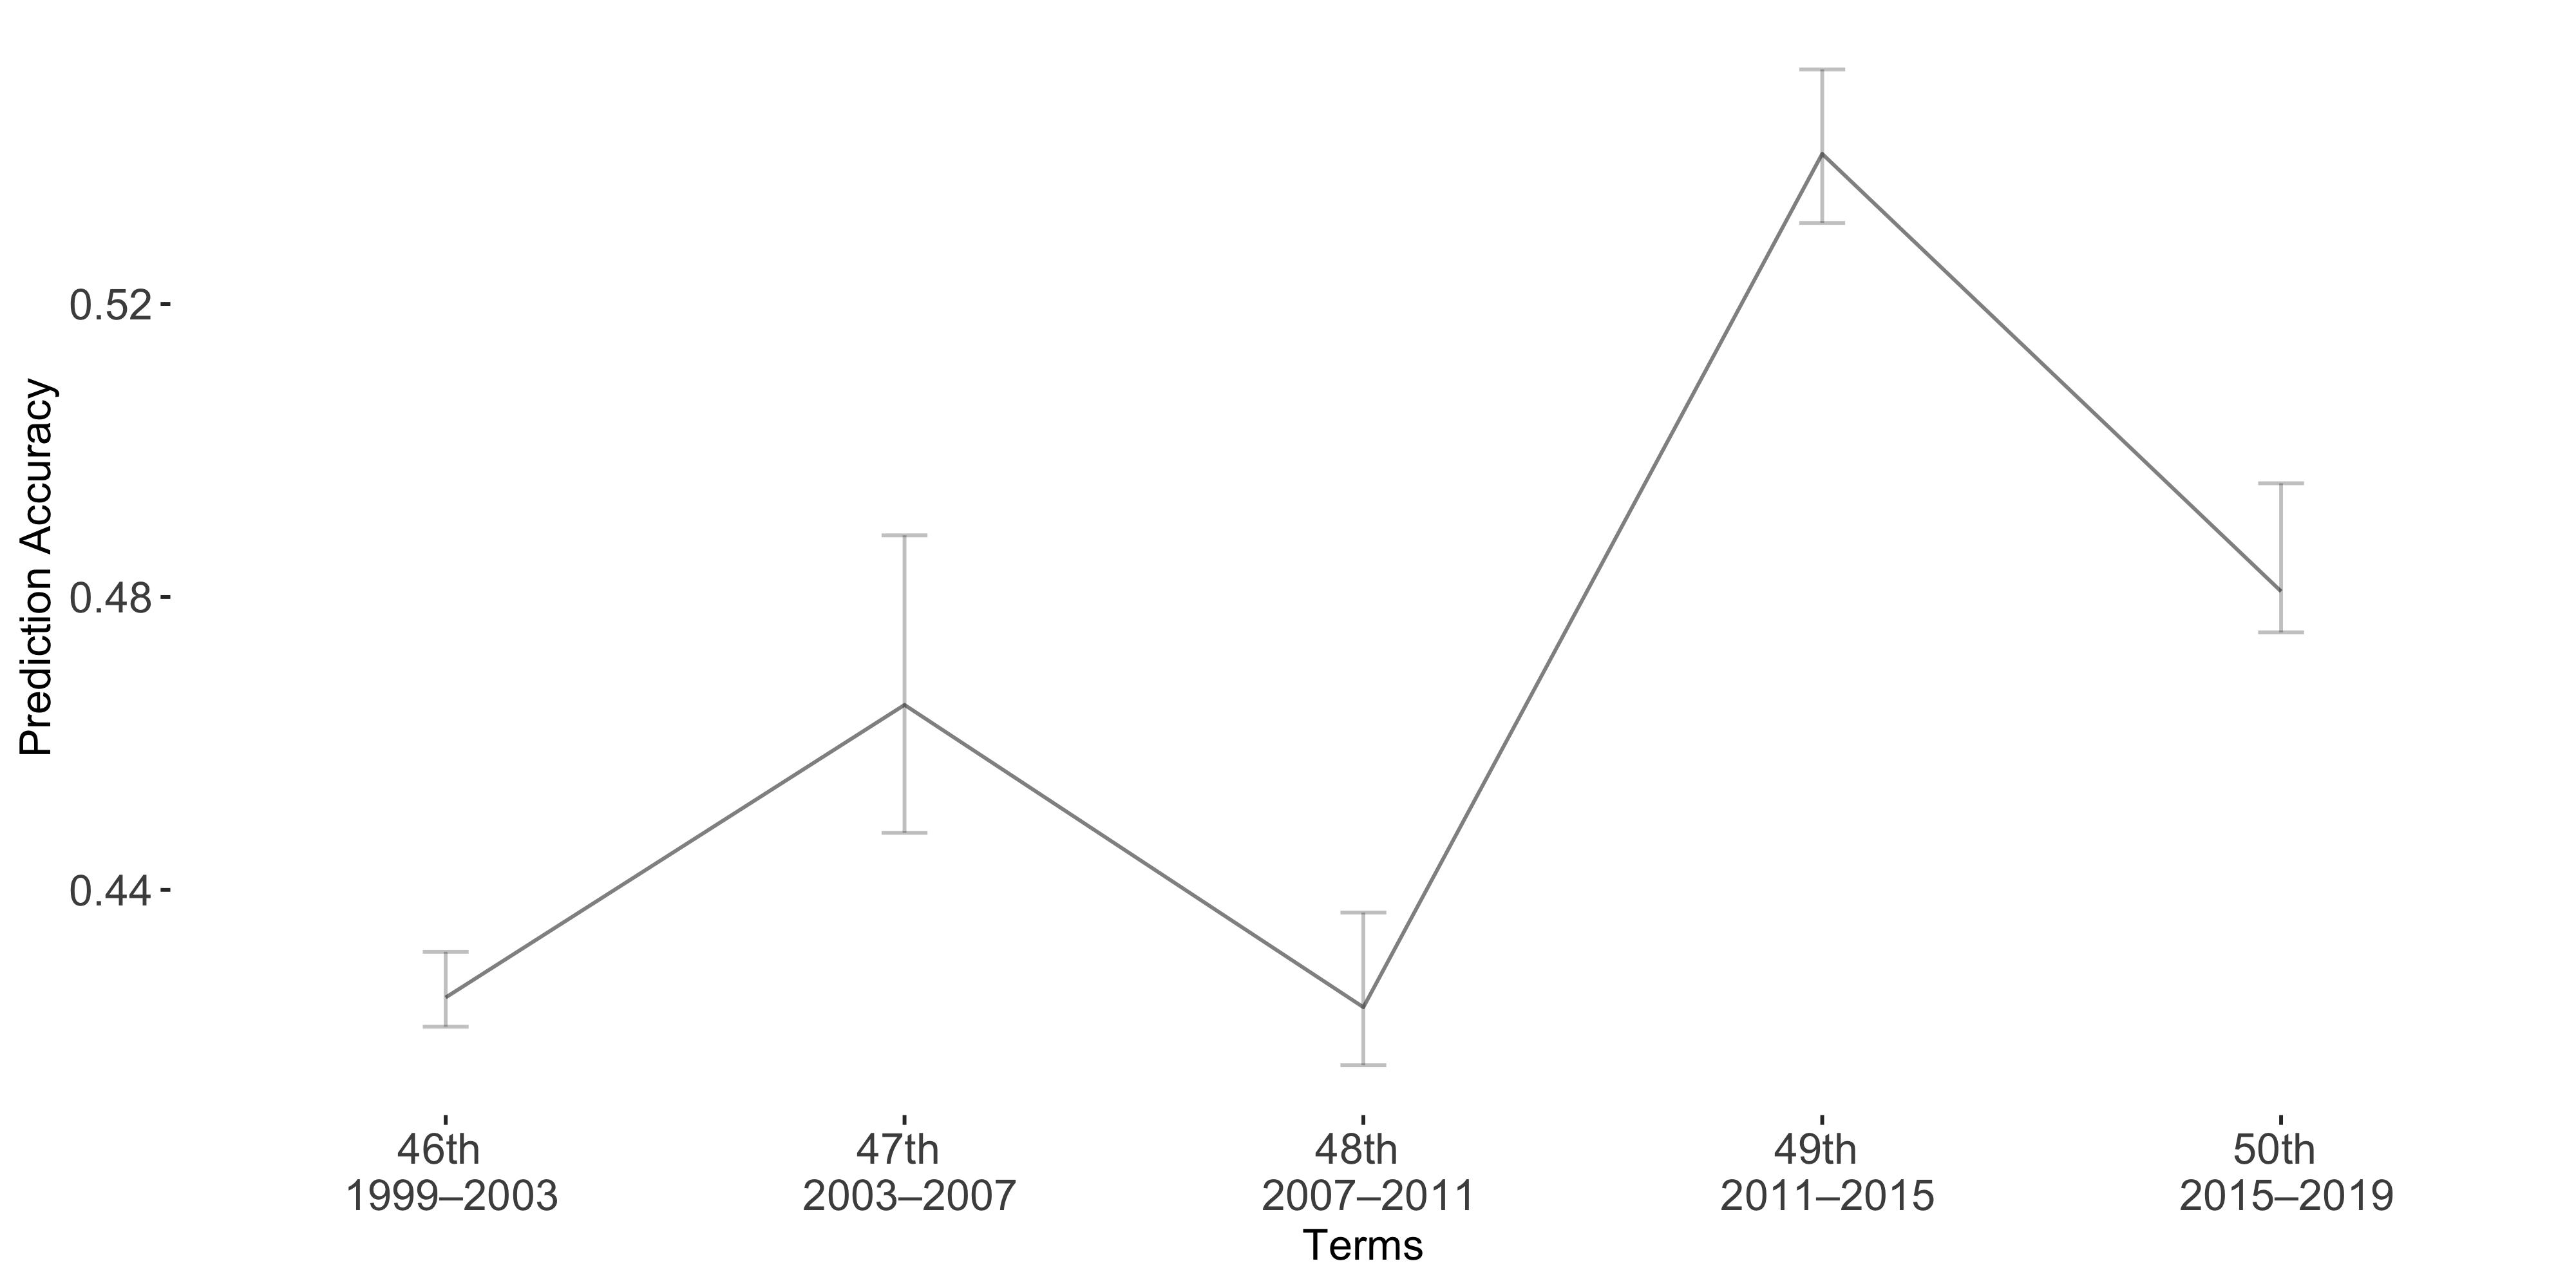

The table this chart was drawn from, first rows:
Term, Accuracy, lb, ub
Term1, 0.4253, -0.006242, 0.003991
Term2, 0.4653, -0.02315, 0.01746
Term3, 0.424, -0.01293, 0.007924
Term4, 0.5405, -0.01153, 0.009435
Term5, 0.4808, -0.01476, 0.005599
